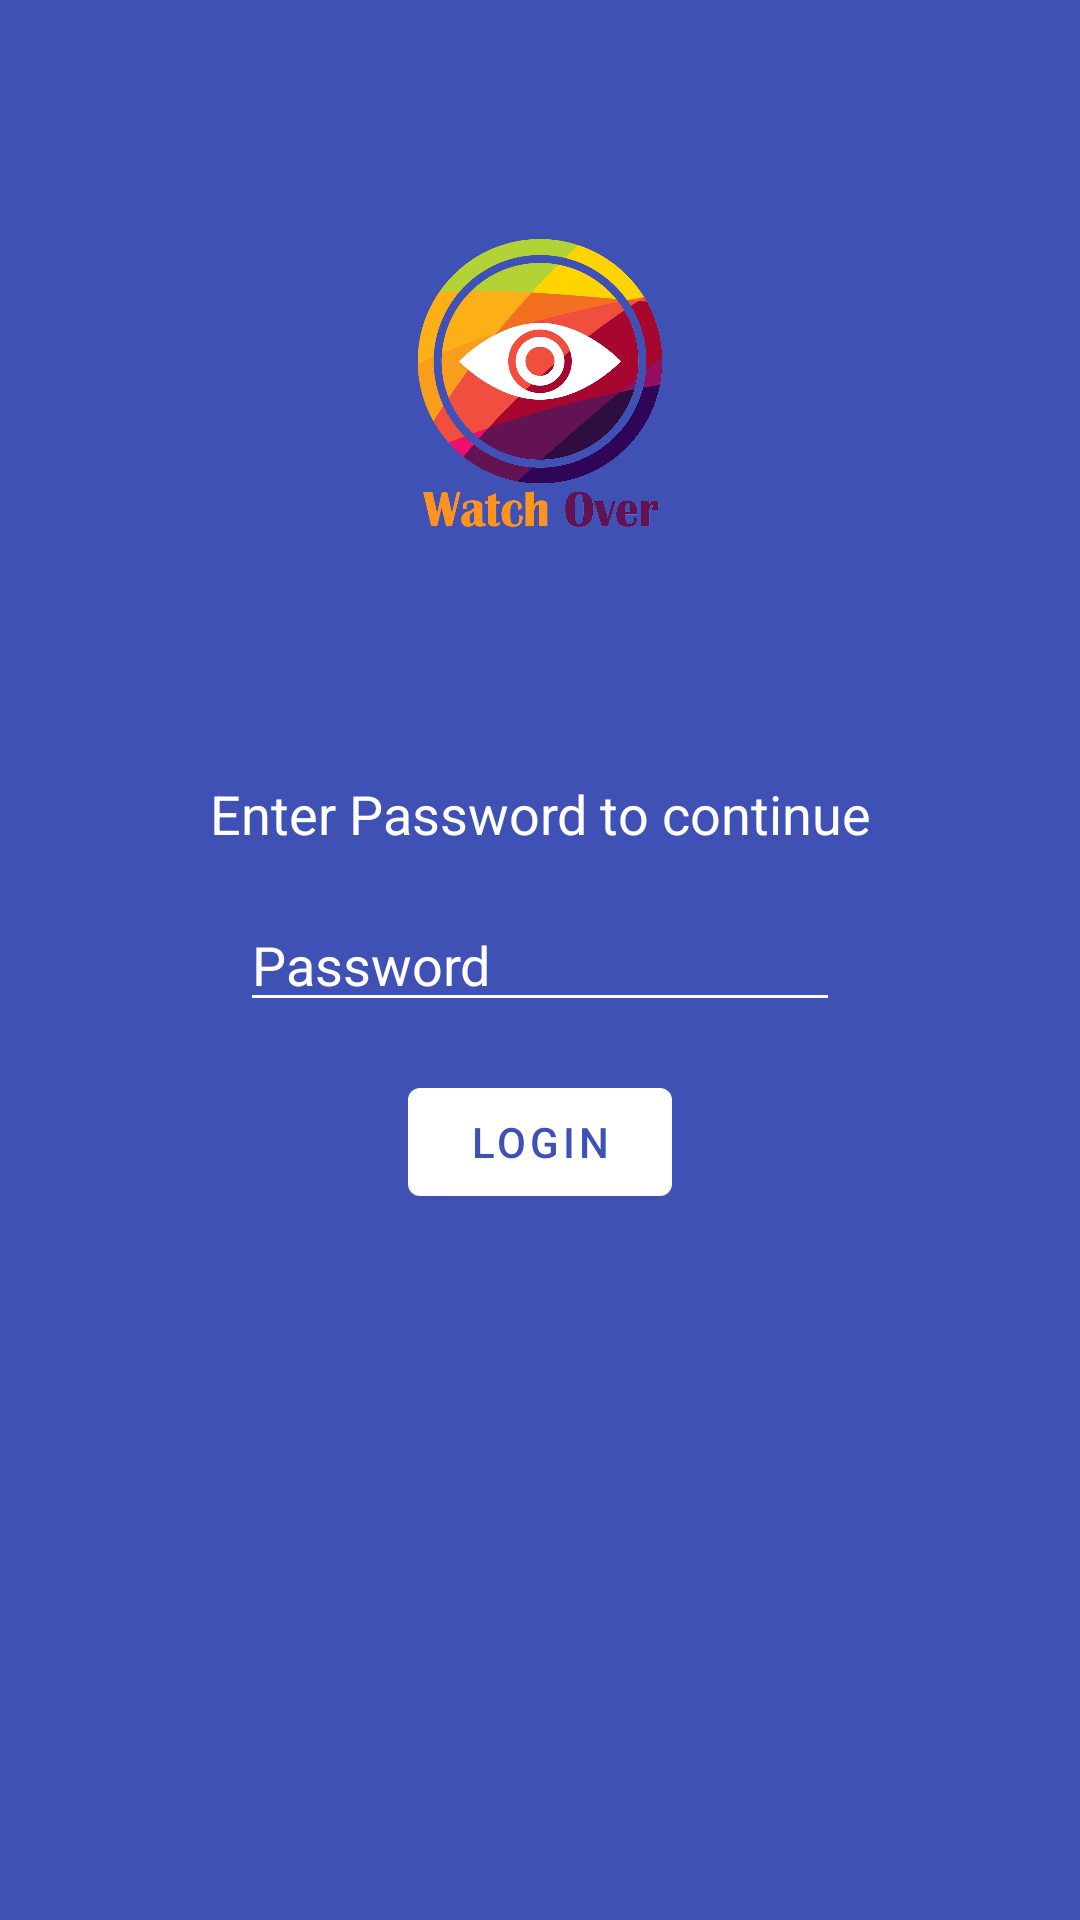

This screen was rendered from an Android layout file. Write that file and the resources it references.
<!-- AndroidManifest.xml: activity theme AppTheme.NoActionBar -->
<!-- res/layout/activity_login.xml -->
<?xml version="1.0" encoding="utf-8"?>
<android.support.constraint.ConstraintLayout xmlns:android="http://schemas.android.com/apk/res/android"
    xmlns:app="http://schemas.android.com/apk/res-auto"
    xmlns:tools="http://schemas.android.com/tools"
    android:layout_width="match_parent"
    android:layout_height="match_parent"
    android:background="?colorPrimary"
    android:focusableInTouchMode="true"
    android:clickable="true"
    android:focusable="true"
    tools:context="com.example.shourav.watchover.activity.LoginActivity">

    <ImageView
        android:layout_width="100dp"
        android:layout_height="100dp"
        android:layout_marginStart="8dp"
        android:layout_marginTop="8dp"
        android:layout_marginEnd="8dp"
        android:layout_marginBottom="8dp"
        android:src="@drawable/watchover"
        app:layout_constraintBottom_toTopOf="@+id/textView"
        app:layout_constraintEnd_toEndOf="parent"
        app:layout_constraintStart_toStartOf="parent"
        app:layout_constraintTop_toTopOf="parent" />

    <TextView
        android:id="@+id/textView"
        android:layout_width="wrap_content"
        android:layout_height="wrap_content"
        android:layout_marginStart="8dp"
        android:layout_marginEnd="8dp"
        android:layout_marginBottom="16dp"
        android:text="Enter Password to continue"
        android:textColor="@color/md_white_1000"
        android:textSize="18sp"
        app:layout_constraintBottom_toTopOf="@+id/login_password"
        app:layout_constraintEnd_toEndOf="parent"
        app:layout_constraintStart_toStartOf="parent" />


        <android.support.design.widget.TextInputEditText
            android:id="@+id/login_password"
            android:layout_width="200dp"
            android:layout_height="wrap_content"
            android:inputType="textPassword"
            android:hint="Password"
            android:textColorHint="@color/md_white_1000"
            android:textColor="@color/md_white_1000"
            android:textAlignment="center"
            app:backgroundTint="@color/md_white_1000"
            app:layout_constraintBottom_toBottomOf="parent"
            app:layout_constraintEnd_toEndOf="parent"
            app:layout_constraintStart_toStartOf="parent"
            app:layout_constraintTop_toTopOf="parent"
            />

    <android.support.design.button.MaterialButton
        android:id="@+id/login_button"
        android:layout_width="wrap_content"
        android:layout_height="wrap_content"
        android:layout_marginStart="8dp"
        android:layout_marginTop="16dp"
        android:layout_marginEnd="8dp"
        android:text="Login"
        android:textColor="?colorPrimary"
        app:cornerRadius="4dp"
        app:backgroundTint="@color/md_white_1000"
        app:layout_constraintEnd_toEndOf="parent"
        app:layout_constraintStart_toStartOf="parent"
        app:layout_constraintTop_toBottomOf="@+id/login_password" />

    <TextView
        android:id="@+id/login_error"
        android:layout_width="match_parent"
        android:layout_height="wrap_content"
        android:layout_marginStart="8dp"
        android:layout_marginTop="16dp"
        android:layout_marginEnd="8dp"
        android:text="Login failed! Check your password and try again."
        android:textAlignment="center"
        android:textColor="@color/md_red_500"
        android:textSize="18sp"
        android:visibility="gone"
        app:layout_constraintEnd_toEndOf="parent"
        app:layout_constraintStart_toStartOf="parent"
        app:layout_constraintTop_toBottomOf="@+id/login_button" />

    <me.zhanghai.android.materialprogressbar.MaterialProgressBar
        android:id="@+id/login_progress"
        android:layout_width="wrap_content"
        android:layout_height="wrap_content"
        android:layout_marginStart="8dp"
        android:layout_marginTop="32dp"
        android:layout_marginEnd="8dp"
        android:indeterminate="true"
        android:visibility="invisible"
        app:mpb_indeterminateTint="@android:color/white"
        app:layout_constraintEnd_toEndOf="parent"
        app:layout_constraintStart_toStartOf="parent"
        app:layout_constraintTop_toBottomOf="@+id/login_button" />

</android.support.constraint.ConstraintLayout>
<!-- resources referenced by this layout -->
<resources>
  <color name="md_red_500">#F44336</color>
  <color name="md_white_1000">#ffffff</color>
  <!-- drawable watchover: png bitmap (drawable, 167086 bytes) -->
  <style name="AppTheme.NoActionBar" parent="AppTheme">
          <item name="windowActionBar">false</item>
          <item name="windowNoTitle">true</item>
      </style>
  <style name="AppTheme" parent="Theme.MaterialComponents.Light.DarkActionBar">
          
          <item name="colorPrimary">@color/colorPrimary</item>
          <item name="colorPrimaryDark">@color/colorPrimaryDark</item>
          <item name="colorAccent">@color/colorAccent</item>
      </style>
  <color name="colorPrimary">#3F51B5</color>
  <color name="colorPrimaryDark">#303F9F</color>
  <color name="colorAccent">@color/md_pink_500</color>
  <color name="md_pink_500">#E91E63</color>
</resources>
